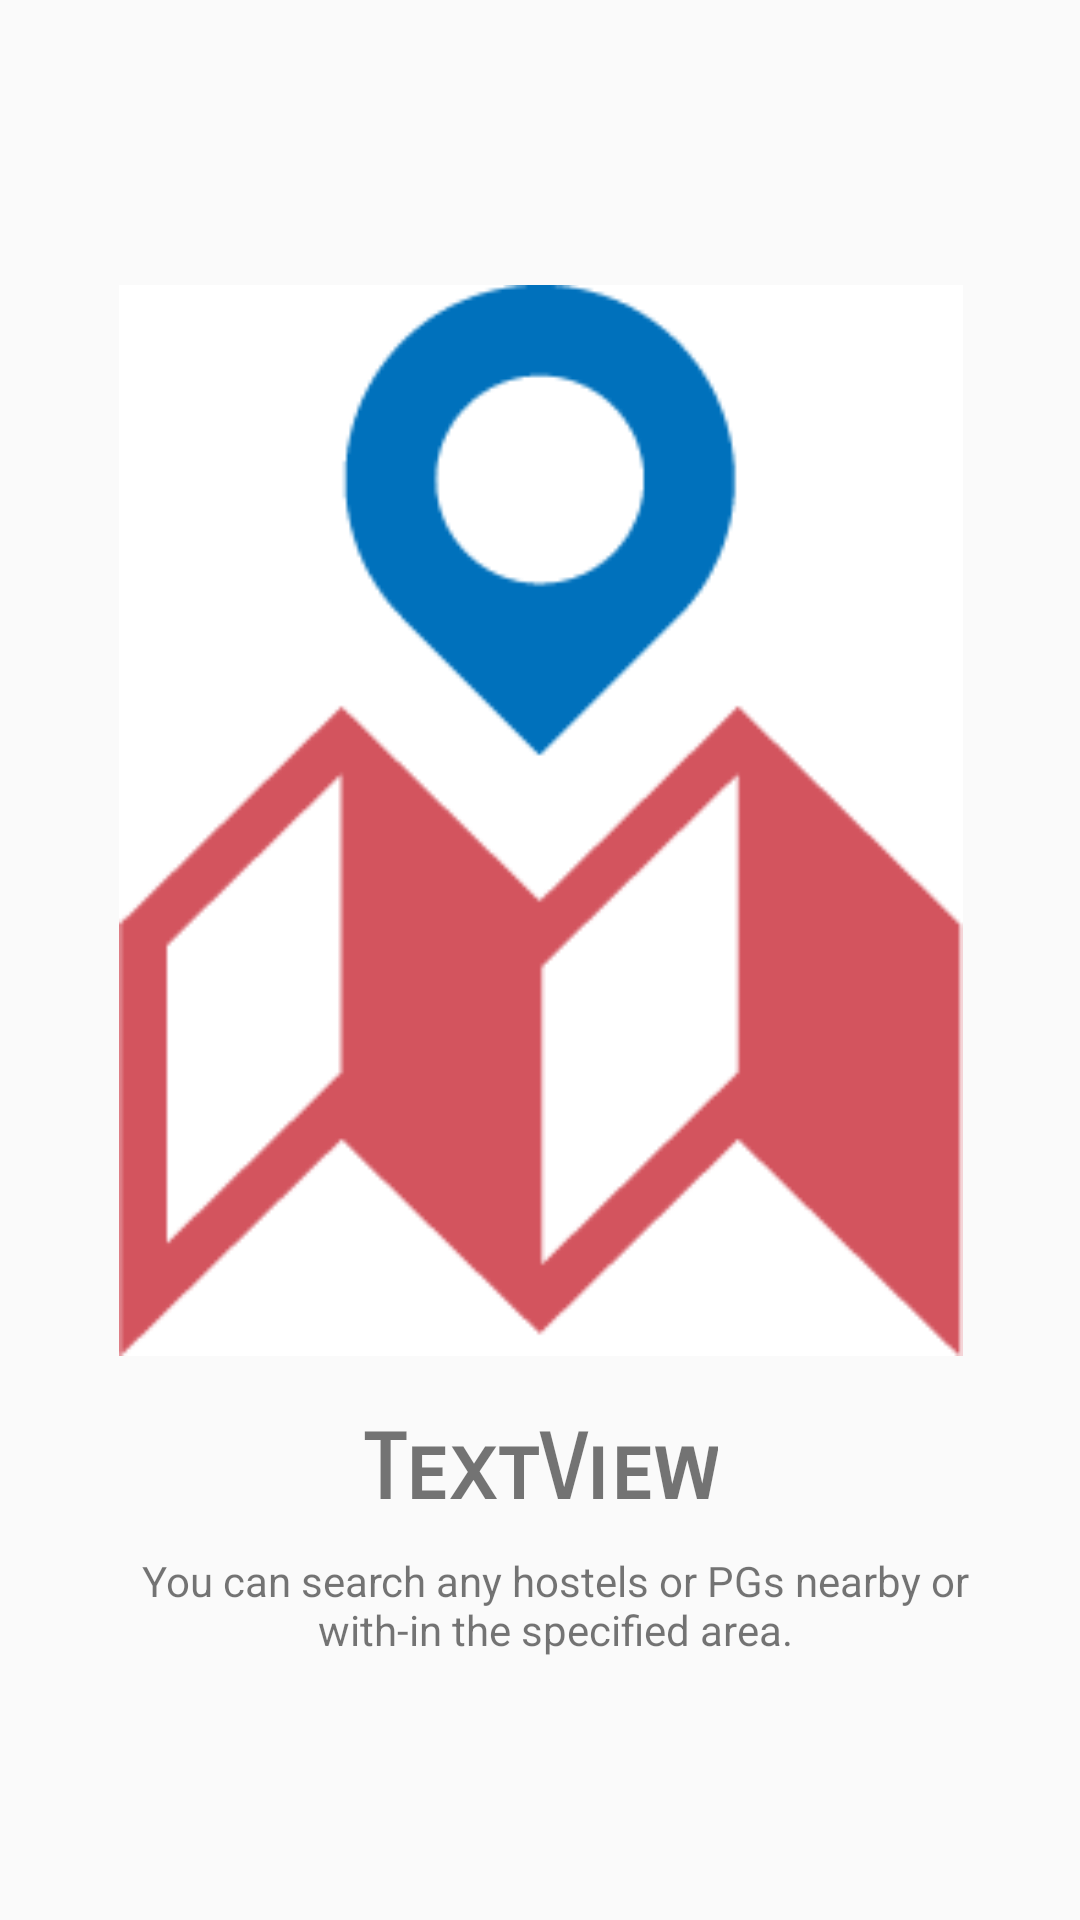

Here is an Android app screen rendered from its layout file. Give the layout XML and the strings, colors and styles it references.
<!-- AndroidManifest.xml: application theme AppTheme -->
<!-- res/layout/slides_layout.xml -->
<?xml version="1.0" encoding="utf-8"?>
<androidx.constraintlayout.widget.ConstraintLayout
    xmlns:android="http://schemas.android.com/apk/res/android"
    xmlns:app="http://schemas.android.com/apk/res-auto"
    xmlns:tools="http://schemas.android.com/tools"
    android:layout_width="match_parent"
    android:layout_height="match_parent">

    <ImageView
        android:id="@+id/slider_image"
        android:layout_width="408dp"
        android:layout_height="397dp"
        android:layout_marginTop="75dp"
        android:padding="20dp"
        app:layout_constraintEnd_toEndOf="parent"
        app:layout_constraintStart_toStartOf="parent"
        app:layout_constraintTop_toTopOf="parent"
        app:srcCompat="@drawable/search" />

    <TextView
        android:id="@+id/slider_heading"
        android:layout_width="wrap_content"
        android:layout_height="wrap_content"
        android:layout_marginStart="176dp"
        android:layout_marginLeft="176dp"
        android:layout_marginEnd="176dp"
        android:layout_marginRight="176dp"
        android:gravity="center"
        android:text="TextView"
        android:textSize="30sp"
        android:textStyle="bold"
        app:fontFamily="sans-serif-smallcaps"
        app:layout_constraintEnd_toEndOf="parent"
        app:layout_constraintStart_toStartOf="parent"
        app:layout_constraintTop_toBottomOf="@+id/slider_image" />

    <TextView
        android:id="@+id/slider_desc"
        android:layout_width="319dp"
        android:layout_height="54dp"
        android:layout_marginStart="181dp"
        android:layout_marginLeft="181dp"
        android:layout_marginEnd="171dp"
        android:layout_marginRight="171dp"
        android:gravity="center"
        android:text="@string/first_slide_desc"
        app:layout_constraintEnd_toEndOf="parent"
        app:layout_constraintStart_toStartOf="parent"
        app:layout_constraintTop_toBottomOf="@+id/slider_heading" />
</androidx.constraintlayout.widget.ConstraintLayout>
<!-- resources referenced by this layout -->
<resources>
  <!-- drawable search: png bitmap (drawable-mdpi, 4470 bytes) -->
  <string name="first_slide_desc">You can search any hostels or PGs nearby or with-in the specified area.</string>
  <style name="AppTheme" parent="Theme.AppCompat.Light.NoActionBar">
          
          <item name="colorPrimary">@color/colorPrimary</item>
          <item name="colorPrimaryDark">@color/colorPrimaryDark</item>
          <item name="colorAccent">@color/colorAccent</item>
      </style>
  <color name="colorPrimary">#2474BD</color>
  <color name="colorPrimaryDark">@android:color/holo_blue_light</color>
  <color name="colorAccent">#272727</color>
</resources>
